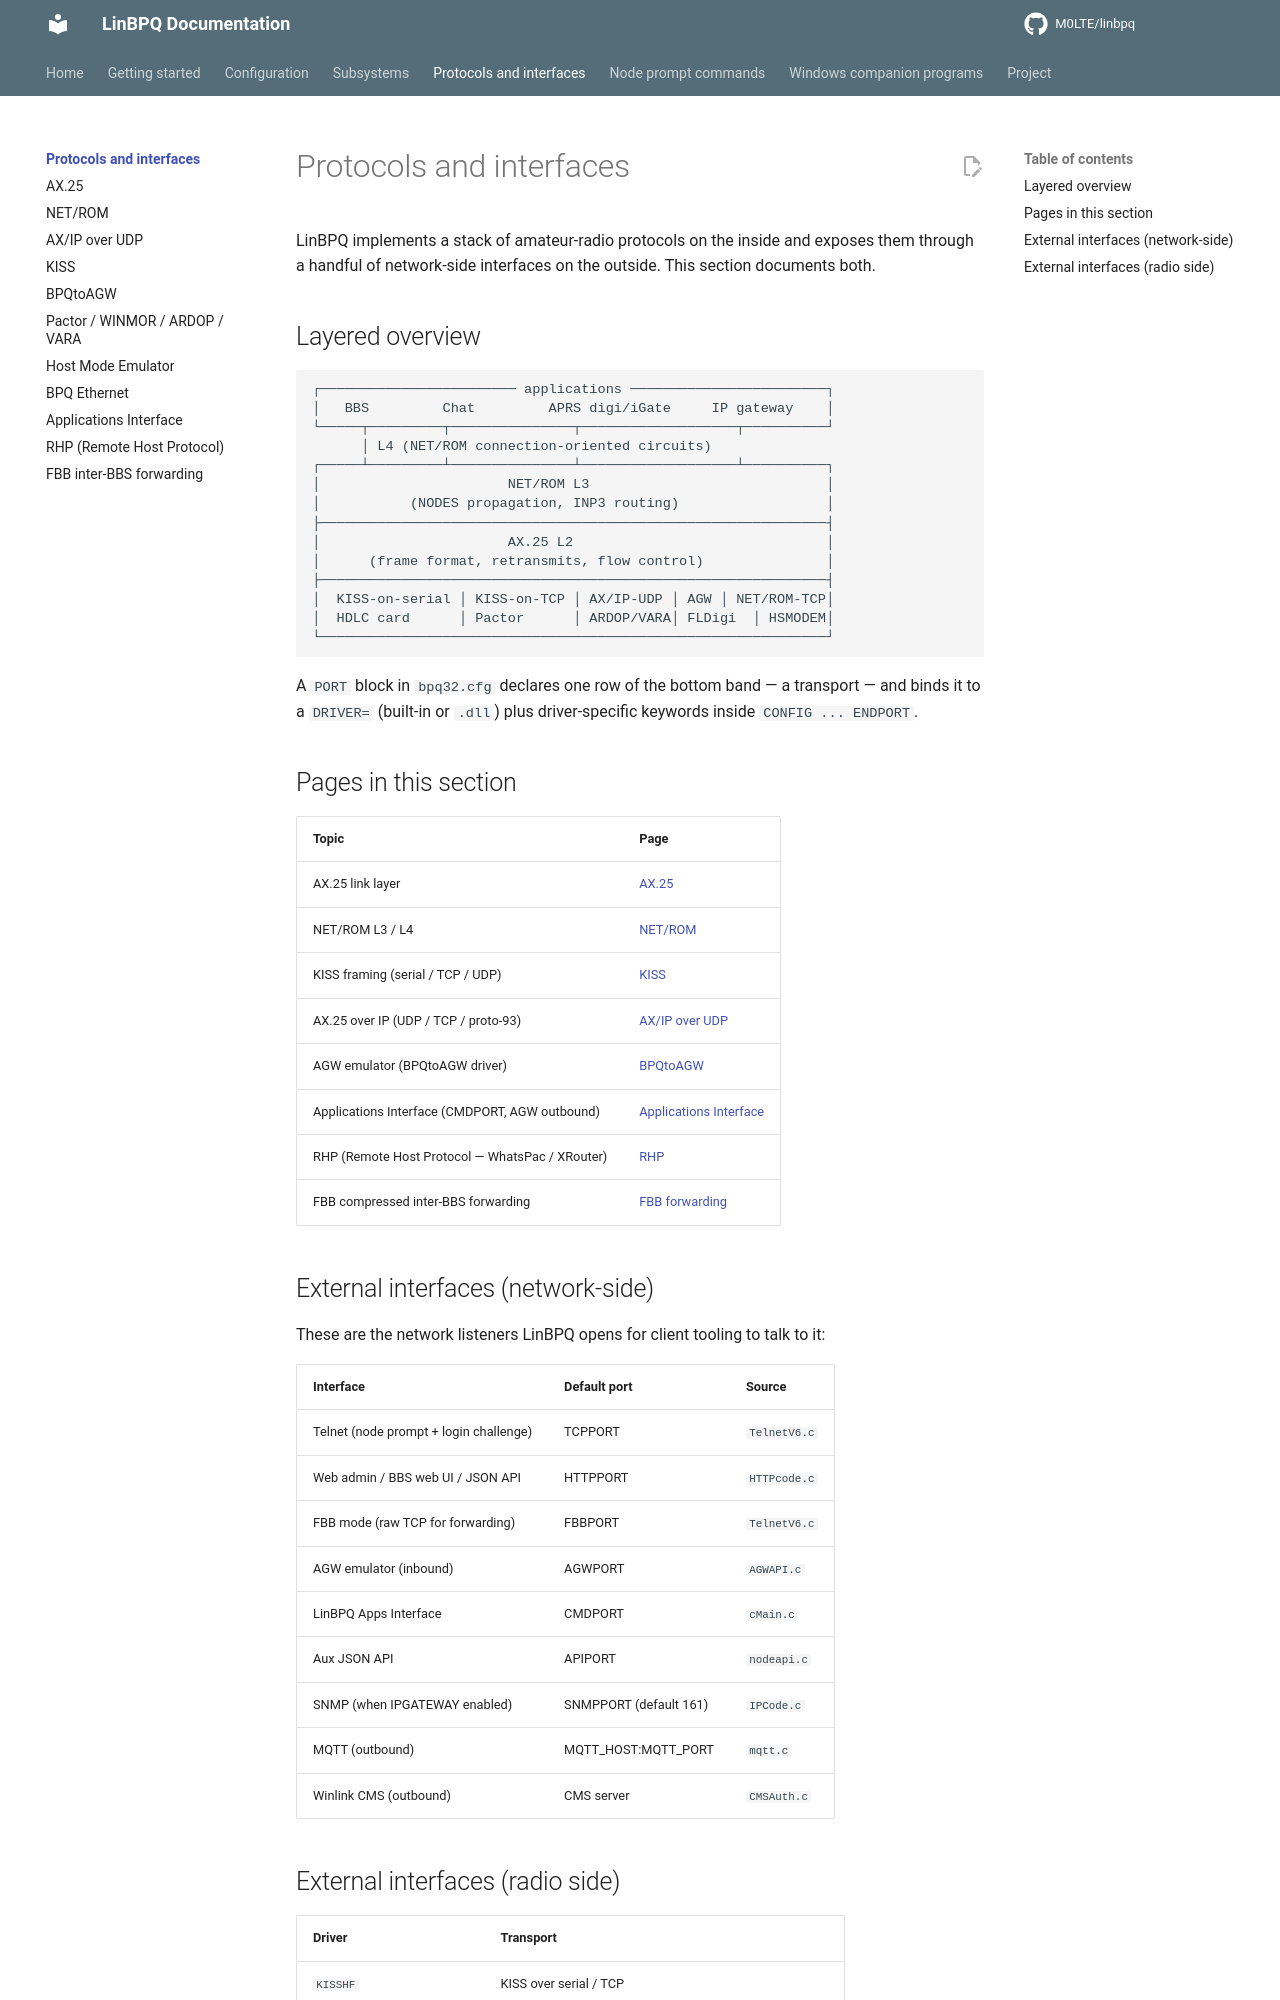

repository: M0LTE/linbpq · page: 6.0.25.23/protocols/index.html · generator: mkdocs

# Protocols and interfaces

LinBPQ implements a stack of amateur-radio protocols on the
inside and exposes them through a handful of network-side
interfaces on the outside.  This section documents both.

## Layered overview

```
┌──────────────────────── applications ────────────────────────┐
│   BBS         Chat         APRS digi/iGate     IP gateway    │
└─────┬─────────┬───────────────┬───────────────────┬──────────┘
      │ L4 (NET/ROM connection-oriented circuits)              
┌─────┴─────────┴───────────────┴───────────────────┴──────────┐
│                       NET/ROM L3                             │
│           (NODES propagation, INP3 routing)                  │
├──────────────────────────────────────────────────────────────┤
│                       AX.25 L2                               │
│      (frame format, retransmits, flow control)               │
├──────────────────────────────────────────────────────────────┤
│  KISS-on-serial │ KISS-on-TCP │ AX/IP-UDP │ AGW │ NET/ROM-TCP│
│  HDLC card      │ Pactor      │ ARDOP/VARA│ FLDigi  │ HSMODEM│
└──────────────────────────────────────────────────────────────┘
```

A `PORT` block in `bpq32.cfg` declares one row of the bottom
band — a transport — and binds it to a `DRIVER=` (built-in or
`.dll`) plus driver-specific keywords inside `CONFIG ... ENDPORT`.

## Pages in this section

| Topic | Page |
|---|---|
| AX.25 link layer | [AX.25](ax25.md) |
| NET/ROM L3 / L4 | [NET/ROM](netrom.md) |
| KISS framing (serial / TCP / UDP) | [KISS](kiss.md) |
| AX.25 over IP (UDP / TCP / proto-93) | [AX/IP over UDP](axip.md) |
| AGW emulator (BPQtoAGW driver) | [BPQtoAGW](bpqtoagw.md) |
| Applications Interface (CMDPORT, AGW outbound) | [Applications Interface](apps-interface.md) |
| RHP (Remote Host Protocol — WhatsPac / XRouter) | [RHP](rhp.md) |
| FBB compressed inter-BBS forwarding | [FBB forwarding](fbb-forwarding.md) |
